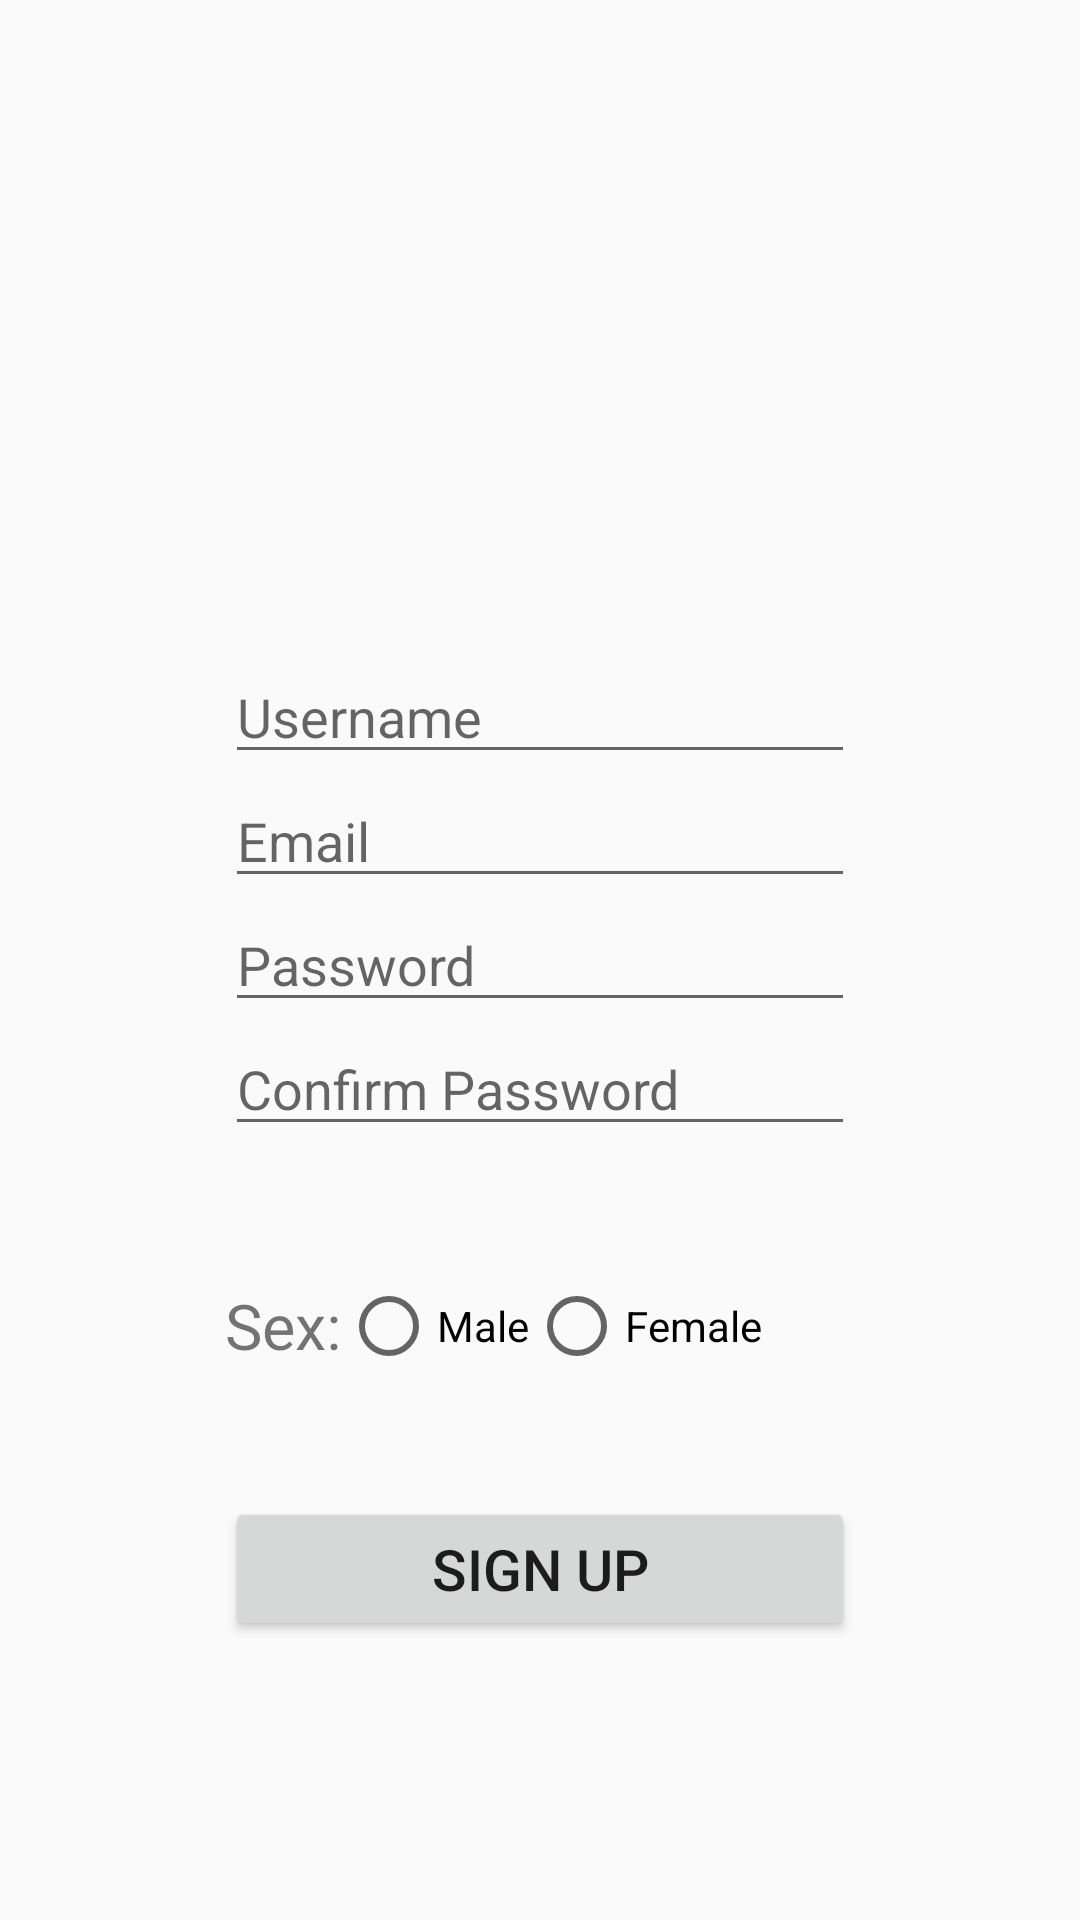

Android layout source for this screen:
<!-- AndroidManifest.xml: application theme AppTheme -->
<!-- res/layout/content_register.xml -->
<?xml version="1.0" encoding="utf-8"?>
<RelativeLayout xmlns:android="http://schemas.android.com/apk/res/android"
    android:layout_width="match_parent"
    android:layout_height="match_parent"
    xmlns:tools="http://schemas.android.com/tools"
    tools:context=".Register">

    <EditText
        android:layout_width="wrap_content"
        android:layout_height="wrap_content"
        android:inputType="textEmailAddress"
        android:hint="Username"
        android:ems="10"
        android:id="@+id/username"
        android:layout_above="@+id/email"
        android:layout_alignStart="@+id/email" />

    <EditText
        android:layout_width="wrap_content"
        android:layout_height="wrap_content"
        android:inputType="textPersonName"
        android:hint="Email"
        android:ems="10"
        android:id="@+id/email"
        android:layout_above="@+id/password"
        android:layout_alignStart="@+id/password" />

    <EditText
        android:layout_width="wrap_content"
        android:layout_height="wrap_content"
        android:inputType="textPassword"
        android:ems="10"
        android:id="@+id/password"
        android:hint="Password"
        android:layout_centerVertical="true"
        android:layout_centerHorizontal="true" />

    <EditText
        android:layout_width="wrap_content"
        android:layout_height="wrap_content"
        android:inputType="textPassword"
        android:ems="10"
        android:id="@+id/confirmpassword"
        android:hint="Confirm Password"
        android:layout_below="@+id/password"
        android:layout_alignStart="@+id/password" />

    <TextView
        android:layout_width="wrap_content"
        android:layout_height="wrap_content"
        android:text="Sex:"
        android:id="@+id/genderlabel"
        android:textSize="21sp"
        android:layout_above="@+id/reg_button"
        android:layout_alignStart="@+id/confirmpassword"
        android:layout_marginBottom="43dp" />

    <RadioGroup
        android:layout_width="match_parent"
        android:layout_height="match_parent"
        android:orientation="horizontal"
        android:layout_alignTop="@+id/genderlabel"
        android:layout_alignBottom="@+id/genderlabel"
        android:id="@+id/genderGroup"
        android:layout_alignEnd="@+id/confirmpassword"
        android:layout_toEndOf="@+id/genderlabel">

        <RadioButton
            android:layout_width="wrap_content"
            android:layout_height="wrap_content"
            android:text="Male"
            android:id="@+id/male_radioButton"
            android:layout_alignTop="@+id/female_radioButton"
            android:layout_alignRight="@+id/password"
            android:layout_alignEnd="@+id/password" />


        <RadioButton
            android:layout_width="wrap_content"
            android:layout_height="wrap_content"
            android:text="Female"
            android:id="@+id/female_radioButton"
            android:enabled="true"
            android:layout_alignBottom="@+id/genderlabel"
            android:layout_centerHorizontal="true" />


    </RadioGroup>


    <Button
        android:layout_width="wrap_content"
        android:layout_height="wrap_content"
        android:text="Sign Up"
        android:id="@+id/reg_button"
        android:textSize="19sp"
        android:layout_alignParentBottom="true"
        android:layout_alignStart="@+id/genderlabel"
        android:layout_marginBottom="93dp"
        android:layout_alignEnd="@+id/genderGroup" />



</RelativeLayout>
<!-- resources referenced by this layout -->
<resources>
  <style name="AppTheme" parent="Theme.AppCompat.Light.NoActionBar">
          
          <item name="colorPrimary">@color/colorPrimary</item>
          <item name="colorPrimaryDark">@color/colorPrimaryDark</item>
          <item name="colorAccent">@color/colorAccent</item>
      </style>
  <color name="colorPrimary">#AE845E</color>
  <color name="colorPrimaryDark">#303F9F</color>
  <color name="colorAccent">#FF4081</color>
</resources>
